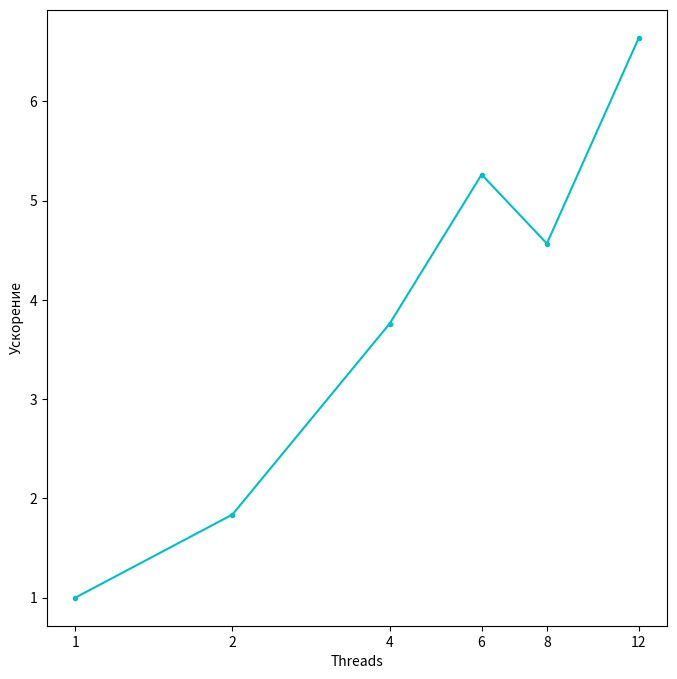
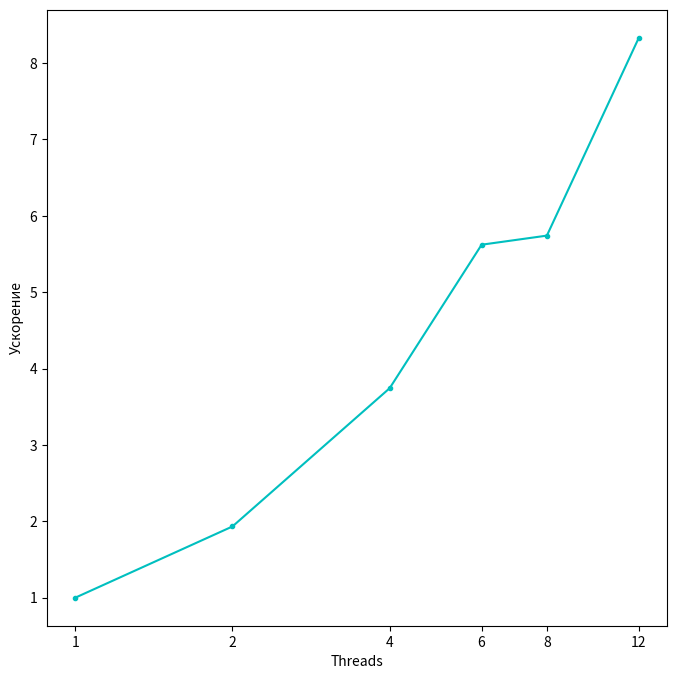

Python code for these plots, in order:
import matplotlib.pyplot as plt
import matplotlib.ticker
import numpy as np
from matplotlib.ticker import ScalarFormatter, MaxNLocator

ops = ['Dot', 'AXpY', 'SpMV', 'CGSolve']

def plotSingle(x, y, xlabel=None, ylabel=None, title=''):
    fig, axs = plt.subplots(nrows=1, ncols=1, figsize=(8, 8), sharey=True)
    colors='cmyk'
    for i in range(4):
        axs.plot(x, y[i], marker='o', markeredgecolor=colors[i], c=colors[i])
    axs.set_xscale('log')
    axs.set_xlabel(xlabel)
    axs.set_ylabel(ylabel)
    axs.set_title(title)
    axs.legend(ops)
    # axs.xaxis.set_major_formatter(ScalarFormatter(useOffset=True))
    axs.set_xticks(x)

    plt.show()


def plotMulti(x, y, xlabel=None, ylabel=None, title=''):
    fig, axs = plt.subplots(nrows=1, ncols=1, figsize=(8, 8), sharey=True)
    colors = 'cmyk'
    for i in range(1):
        axs.plot(x, y[i], marker='.', markeredgecolor=colors[i], c=colors[i])
        # axs[i].set_xscale('log')
    axs.set_xscale('log', base=2)
    axs.set_xlabel(xlabel)
    axs.set_ylabel(ylabel)
    # axs.set_title(title)
    # axs.legend([f'k = 1e{i}' for i in range(5, 9)])
    axs.xaxis.set_major_formatter(ScalarFormatter())
    axs.set_xticks(x)
    plt.show()


def plotSingle2(x, y, xlabel=None, ylabel=None, title=''):
    fig, axs = plt.subplots(nrows=1, ncols=1, figsize=(8, 8), sharey=True)
    colors='cmyk'
    for i in range(4):
        axs.plot(x, y[i], marker='o', markeredgecolor=colors[i], c=colors[i])
    axs.set_xscale('log')
    axs.set_yscale('log')
    axs.set_xlabel(xlabel)
    axs.set_ylabel(ylabel)
    axs.set_title(title)
    axs.legend(ops)
    # axs.xaxis.set_major_formatter(ScalarFormatter(useOffset=True))
    axs.set_xticks(x)

    plt.show()


data_init = np.array([[0.0593148, 0.0322724, 0.0157722, 0.0112697, 0.0129851, 0.00893087]])
plotMulti([1, 2, 4, 6, 8, 12], data_init[0][0] / data_init, xlabel='Threads', ylabel='Ускорение')

data_init = np.array([[1.09502, 0.566558, 0.29257, 0.194787, 0.190751, 0.131433]])
plotMulti([1, 2, 4, 6, 8, 12], data_init[0][0] / data_init, xlabel='Threads', ylabel='Ускорение')

# single_thread_memory = np.array([[1.8, 16.3, 160.2, 1568.8], [2.6, 24.2, 240.3, 2350.1], [2.2, 19.2, 197.3, 1929.8], [3.1, 28.1, 277.3, 2711.0]])
# plotSingle2([1e5, 1e6, 1e7, 1e8], single_thread_memory, xlabel='Размер данных', ylabel='Память, MB')

# single_thread_time = np.array([[0.00198042, 0.022299, 0.156074, 1.86033], [0.00181884, 0.0291459, 0.359465, 3.66604], [0.0051881, 0.0505653, 0.506143, 5.06442], [0.117945, 1.16356, 10.3548, 109.142]])
# plotSingle2([1e5, 1e6, 1e7, 1e8], single_thread_time, xlabel='Размер данных', ylabel='Время, s')

# single_data_gflops = np.array([[0.971881, 0.971756, 0.964252, 0.961759], [0.63664, 0.614648, 0.630975, 0.618567], [0.253414, 0.258222, 0.262578, 0.262851], [0.190021, 0.197509, 0.204131, 0.193596]])
# plotSingle([1e5, 1e6, 1e7, 1e8], single_data_gflops, xlabel='Размер данных', ylabel='GFLOPS')

# multithread_dot_data_gflops = np.array([[1.66884, 1.72424, 1.70368, 1.74324], [3.01223, 3.33049, 3.35082, 3.31488], [4.1214, 4.9362, 5.06217, 4.94426],
#                                         [3.59558, 3.78659, 3.8511, 3.88338], [3.98398, 4.16773, 4.24283, 4.25796]]).T
# plotMulti([2, 4, 6, 8, 12], multithread_dot_data_gflops, xlabel='Threads', ylabel='GFLOPS', title='Dot op')
#
# multithread_axpy_data_gflops = np.array([[1.01575, 0.981598, 1.01331, 0.973743], [1.85591, 1.80562, 1.64489, 2.04797], [2.92658, 3.25297, 2.96159, 3.45678],
#                                          [2.63385, 2.66633, 2.74976, 3.0151], [2.80172, 3.05359, 3.20047, 3.24413]]).T
# plotMulti([2, 4, 6, 8, 12], multithread_axpy_data_gflops, xlabel='Threads', ylabel='GFLOPS', title='AXpY op')
#
# multithread_spmv_data_gflops = np.array([[0.44424, 0.505814, 0.508037, 0.510398], [0.896403, 0.985598, 0.974944, 1.0025,], [1.39135, 1.48301, 1.50278, 1.50783],
#                                          [1.48747, 1.49436, 1.49074, 1.53363], [1.86673, 2.09183, 2.20504, 2.25376,]]).T
# plotMulti([2, 4, 6, 8, 12], multithread_spmv_data_gflops, xlabel='Threads', ylabel='GFLOPS', title='SpMV op')
#
# multithread_cgsolve_data_gflops = np.array([[0.353369, 0.361824, 0.374478, 0.364689], [0.642523, 0.697794, 0.713056, 0.722238], [0.926049, 1.01528, 0.999607, 1.04626],
#                                             [0.784544, 0.839341, 0.876031, 0.878439], [1.07405, 1.13838, 1.24984, 1.27949]]).T
# plotMulti([2, 4, 6, 8, 12], multithread_cgsolve_data_gflops, xlabel='Threads', ylabel='GFLOPS', title='CGSolve op')


# np.save('desktop', np.array([single_data_gflops, multithread_spmv_data_gflops.T, multithread_axpy_data_gflops.T, multithread_spmv_data_gflops.T]))

# [redacted]

# single_data_gflops = np.array([[0.151781, 0.151825, 0.151764, 0.149401], [0.111303, 0.1113, 0.111051, 0.105555], [0.0639949, 0.0639803, 0.0638165, 0.063684], [0.0418468, 0.041932, 0.0419215, 0.0419531]])
# # plotSingle([1e5, 1e6, 1e7, 1e8], single_data_gflops, xlabel='Размер данных', ylabel='GFLOPS')
# #
# multithread_dot_data_gflops = np.array([[0.302481, 0.301435, 0.301008, 0.297214], [0.591624, 0.596378, 0.596087, 0.586329], [1.06538, 1.10087, 1.13066, 1.11105],
#                                         [1.50253, 1.65331, 1.67899, 1.55883], [1.76894, 2.18126, 2.21464, 2.14167], [2.09552, 2.64876, 2.71706, 2.60546],
#                                         [1.86439, 2.7102, 2.85122, 2.83682], [1.60101, 2.74435, 3.00793, 2.98526]]).T
# # plotMulti([2, 4, 8, 16, 32, 40, 60, 80], multithread_dot_data_gflops, xlabel='Threads', ylabel='GFLOPS', title='Dot op')
# #
# multithread_axpy_data_gflops = np.array([[0.226541, 0.225149, 0.225855, 0.214907], [0.435156, 0.437415, 0.436452, 0.410406], [0.820984, 0.829154, 0.829098, 0.780887],
#                                          [1.18123, 1.24651, 1.25766, 1.13494], [1.4761, 1.64346, 1.65129, 1.59584], [1.78809, 2.00608, 2.01414, 1.92499],
#                                          [1.79211, 2.05768, 2.10354, 2.08548], [1.49612, 2.0882, 2.17034, 2.16871,]]).T
# # plotMulti([2, 4, 8, 16, 32, 40, 60, 80], multithread_axpy_data_gflops, xlabel='Threads', ylabel='GFLOPS', title='AXpY op')
# # #
# multithread_spmv_data_gflops = np.array([[0.127937, 0.128035, 0.128091, 0.127949], [0.250717, 0.251794, 0.251906, 0.251918], [0.479233, 0.478283, 0.48203, 0.48181],
#                                          [0.719244, 0.728821, 0.728144, 0.727078], [0.973038, 0.982708, 0.983604, 0.983612], [1.18239, 1.19956, 1.19805, 1.19642],
#                                          [1.23793, 1.26545, 1.28508, 1.28806,], [1.20777, 1.28013, 1.29833, 1.30325]]).T
# # plotMulti([2, 4, 8, 16, 32, 40, 60, 80], multithread_spmv_data_gflops, xlabel='Threads', ylabel='GFLOPS', title='SpMV op')
# #
# multithread_cgsolve_data_gflops = np.array([[0.0834881, 0.0834048, 0.0833627, 0.0833596 ], [0.158126, 0.163314, 0.163861, 0.16394], [0.292248, 0.306937, 0.308487, 0.308656],
#                                          [0.397054, 0.453136, 0.459019, 0.460665], [0.454436, 0.590692, 0.60869, 0.61403], [0.535829, 0.70771, 0.73203, 0.736887],
#                                          [0.686739, 0.732487, 0.772683, 0.795443], [0.359764, 0.702728, 0.787378, 0.804724]]).T
# # plotMulti([2, 4, 8, 16, 32, 40, 60, 80], multithread_cgsolve_data_gflops, xlabel='Threads', ylabel='GFLOPS', title='CGSolve op')
#
# dot_speedup = multithread_dot_data_gflops.T / single_data_gflops[0]
# data = dot_speedup.T[-1]
# print(*[f"{spdup:.2f}" for spdup in data], sep=' & ')
#
# axpy_speedup = multithread_axpy_data_gflops.T / single_data_gflops[1]
# data = axpy_speedup.T[-1]
# print(*[f"{spdup:.2f}" for spdup in data], sep=' & ')
#
# spmv_speedup = multithread_spmv_data_gflops.T / single_data_gflops[2]
# data = spmv_speedup.T[-1]
# print(*[f"{spdup:.2f}" for spdup in data], sep=' & ')
#
# cgsolve_speedup = multithread_cgsolve_data_gflops.T / single_data_gflops[3]
# data = cgsolve_speedup.T[-1]
# print(*[f"{spdup:.2f}" for spdup in data], sep=' & ')